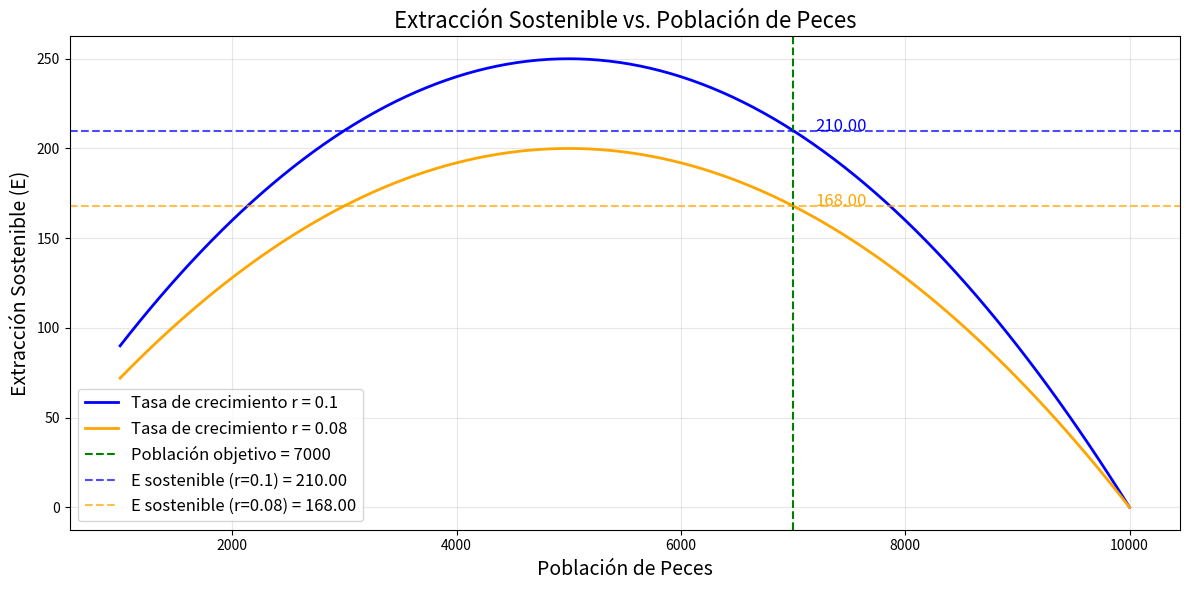

Write the Python code that produced this figure.
import numpy as np
import matplotlib.pyplot as plt

# Parámetros
r_initial = 0.1  # Tasa de crecimiento inicial
r_reduced = 0.08  # Tasa de crecimiento reducida
K = 10000  # Capacidad máxima
P = 7000  # Población objetivo

# Función para calcular la extracción sostenible
def calcular_extraccion_sostenible(r, P, K):
    return r * P * (1 - P / K)

# Cálculo de la extracción sostenible para ambas tasas
E_initial = calcular_extraccion_sostenible(r_initial, P, K)
E_reduced = calcular_extraccion_sostenible(r_reduced, P, K)

# Poblaciones posibles para la gráfica
populations = np.linspace(1000, K, 100)

# Extracciones sostenibles para diferentes tasas de crecimiento
extraction_initial = calcular_extraccion_sostenible(r_initial, populations, K)
extraction_reduced = calcular_extraccion_sostenible(r_reduced, populations, K)

# Crear una gráfica ilustrativa
plt.figure(figsize=(12, 6))
plt.plot(populations, extraction_initial, label=f"Tasa de crecimiento r = {r_initial}", color="blue", lw=2)
plt.plot(populations, extraction_reduced, label=f"Tasa de crecimiento r = {r_reduced}", color="orange", lw=2)
plt.axvline(P, color="green", linestyle="--", label=f"Población objetivo = {P}")
plt.axhline(E_initial, color="blue", linestyle="--", alpha=0.7, label=f"E sostenible (r={r_initial}) = {E_initial:.2f}")
plt.axhline(E_reduced, color="orange", linestyle="--", alpha=0.7, label=f"E sostenible (r={r_reduced}) = {E_reduced:.2f}")

# Etiquetas y detalles
plt.title("Extracción Sostenible vs. Población de Peces", fontsize=16)
plt.xlabel("Población de Peces", fontsize=14)
plt.ylabel("Extracción Sostenible (E)", fontsize=14)
plt.legend(fontsize=12)
plt.grid(alpha=0.3)
plt.tight_layout()

# Anotaciones
plt.text(P + 200, E_initial, f"{E_initial:.2f}", fontsize=12, color="blue")
plt.text(P + 200, E_reduced, f"{E_reduced:.2f}", fontsize=12, color="orange")

# Mostrar la gráfica
plt.show()

# Resultados numéricos
E_initial, E_reduced